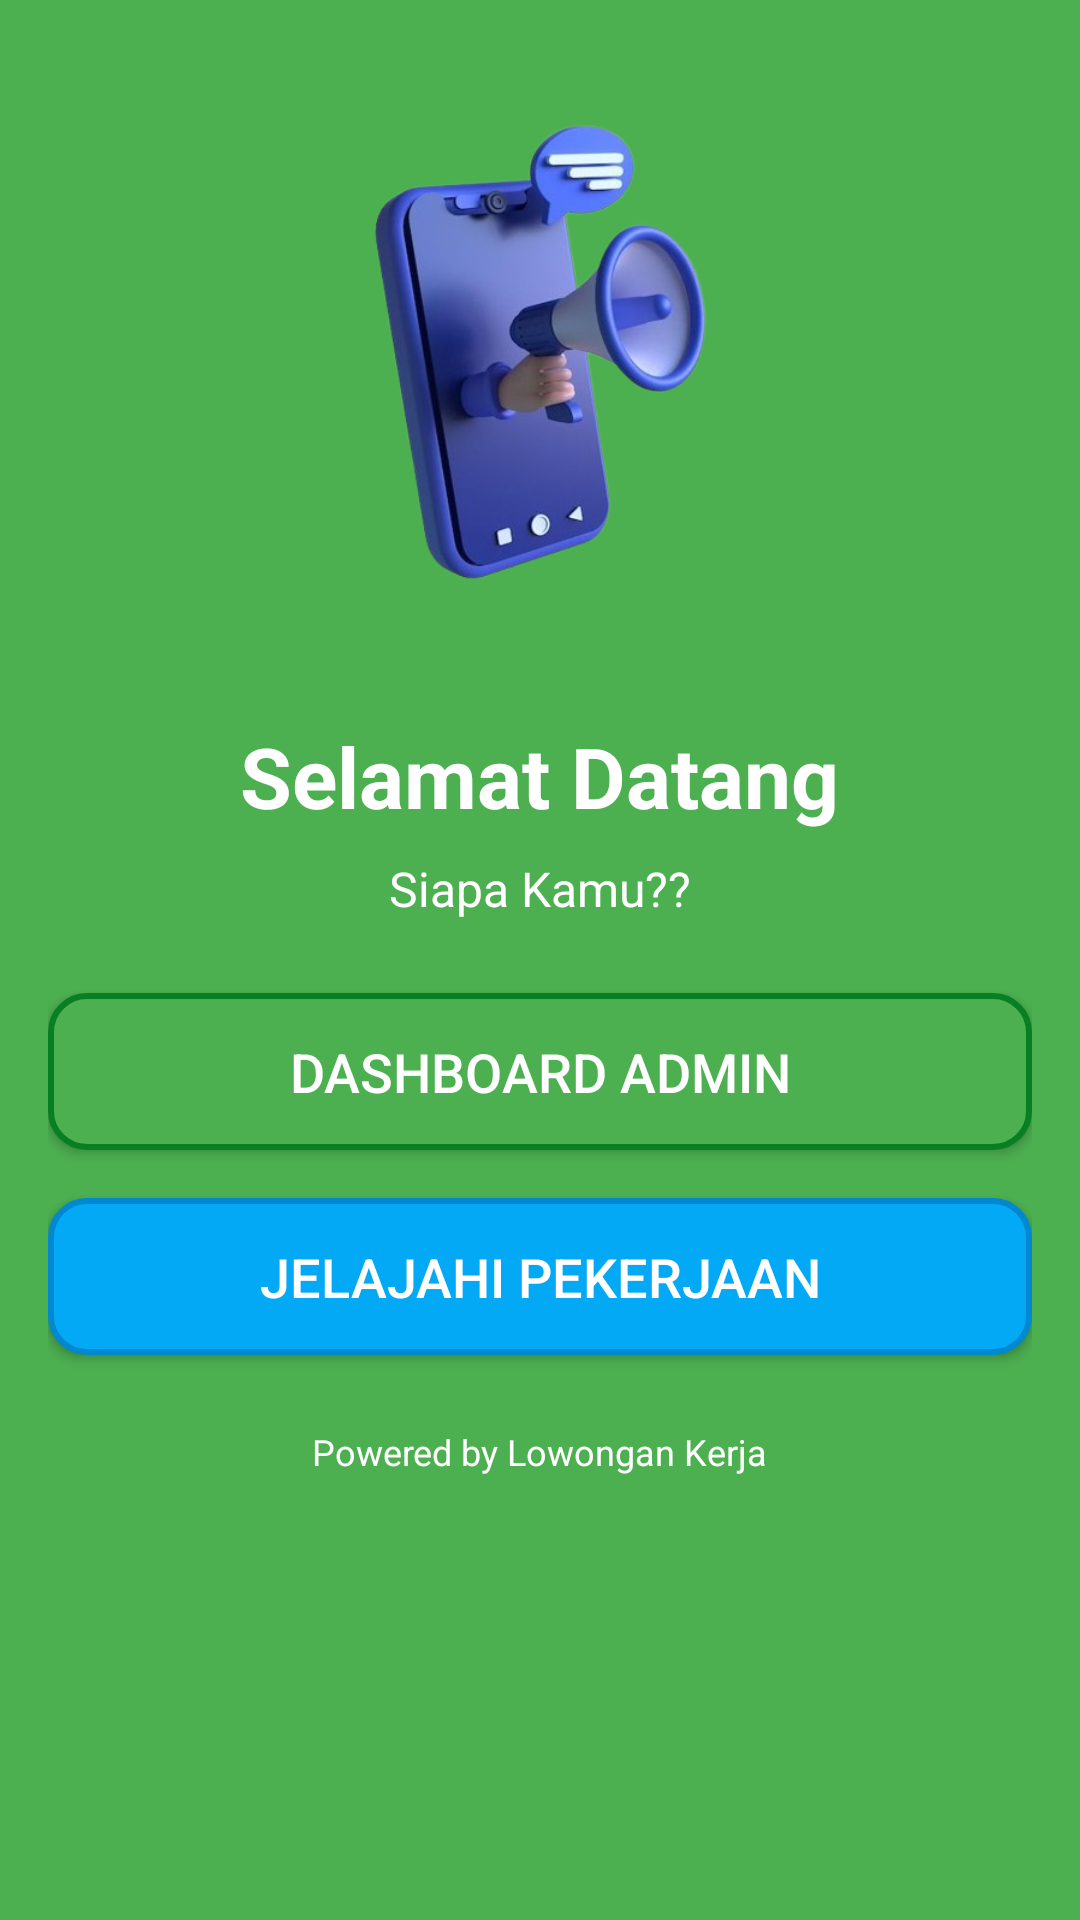

Android layout source for this screen:
<!-- AndroidManifest.xml: application theme Theme.LOKER -->
<!-- res/layout/activity_main.xml -->
<?xml version="1.0" encoding="utf-8"?>
<ScrollView
    xmlns:android="http://schemas.android.com/apk/res/android"
    xmlns:tools="http://schemas.android.com/tools"
    xmlns:app="http://schemas.android.com/apk/res-auto"
    android:id="@+id/main"
    android:layout_width="match_parent"
    android:layout_height="match_parent"
    android:background="@color/greenLight"
    android:padding="16dp"
    tools:context=".MainActivity2">

    <LinearLayout
        android:layout_width="match_parent"
        android:layout_height="wrap_content"
        android:orientation="vertical"
        android:gravity="center">

        
        <ImageView
            android:id="@+id/logo"
            android:layout_width="200dp"
            android:layout_height="200dp"
            android:src="@drawable/cover"
            android:layout_marginBottom="24dp" />

        
        <TextView
            android:id="@+id/tvWelcome"
            android:layout_width="wrap_content"
            android:layout_height="wrap_content"
            android:text="Selamat Datang"
            android:textSize="28sp"
            android:textStyle="bold"
            android:textColor="@android:color/white"
            android:layout_marginBottom="8dp"
            android:gravity="center" />

        
        <TextView
            android:id="@+id/tvSubTitle"
            android:layout_width="wrap_content"
            android:layout_height="wrap_content"
            android:text="Siapa Kamu??"
            android:textSize="16sp"
            android:textColor="@android:color/white"
            android:layout_marginBottom="24dp"
            android:gravity="center" />

        
        <Button
            android:id="@+id/btnAdmin"
            android:layout_width="match_parent"
            android:layout_height="wrap_content"
            android:text="Dashboard Admin"
            android:textSize="18sp"
            android:layout_marginBottom="16dp"
            android:background="@drawable/btn_admin_background"
            android:textColor="@android:color/white"
            android:padding="14dp"
            android:elevation="6dp"
            android:drawableLeft="@drawable/ic_admin"
            android:drawablePadding="10dp" />

        
        <Button
            android:id="@+id/btnPelamar"
            android:layout_width="match_parent"
            android:layout_height="wrap_content"
            android:text="Jelajahi Pekerjaan"
            android:textSize="18sp"
            android:background="@drawable/btn_pelamar_background"
            android:textColor="@android:color/white"
            android:padding="14dp"
            android:elevation="6dp"
            android:drawableLeft="@drawable/ic_pekerja"
            android:drawablePadding="10dp" />

        
        <TextView
            android:id="@+id/tvFooter"
            android:layout_width="wrap_content"
            android:layout_height="wrap_content"
            android:text="Powered by Lowongan Kerja"
            android:textSize="12sp"
            android:textColor="@android:color/white"
            android:layout_marginTop="24dp"
            android:gravity="center" />

    </LinearLayout>
</ScrollView>
<!-- resources referenced by this layout -->
<resources>
  <color name="greenLight">#4CAF50</color>
  <!-- drawable btn_admin_background (drawable) -->
  <?xml version="1.0" encoding="utf-8"?>
  <shape xmlns:android="http://schemas.android.com/apk/res/android">
      <corners android:radius="12dp" />
      <solid android:color="#4CAF50" />
      <stroke
          android:width="2dp"
          android:color="#087f23" />
  </shape>
  <!-- drawable btn_pelamar_background (drawable) -->
  <?xml version="1.0" encoding="utf-8"?>
  <shape xmlns:android="http://schemas.android.com/apk/res/android">
      <corners android:radius="12dp" />
      <solid android:color="#03A9F4" />
      <stroke
          android:width="2dp"
          android:color="#0288D1" />
  </shape>
  <!-- drawable cover: png bitmap (drawable, 136706 bytes) -->
  <style name="Theme.LOKER" parent="Base.Theme.LOKER" />
  <style name="Base.Theme.LOKER" parent="Theme.Material3.DayNight.NoActionBar">
          
          <item name="colorPrimary">@color/green</item>
          <item name="colorPrimaryVariant">@color/green</item>
          <item name="android:statusBarColor">@color/green</item>
      </style>
  <color name="green">#4fa853</color>
</resources>
